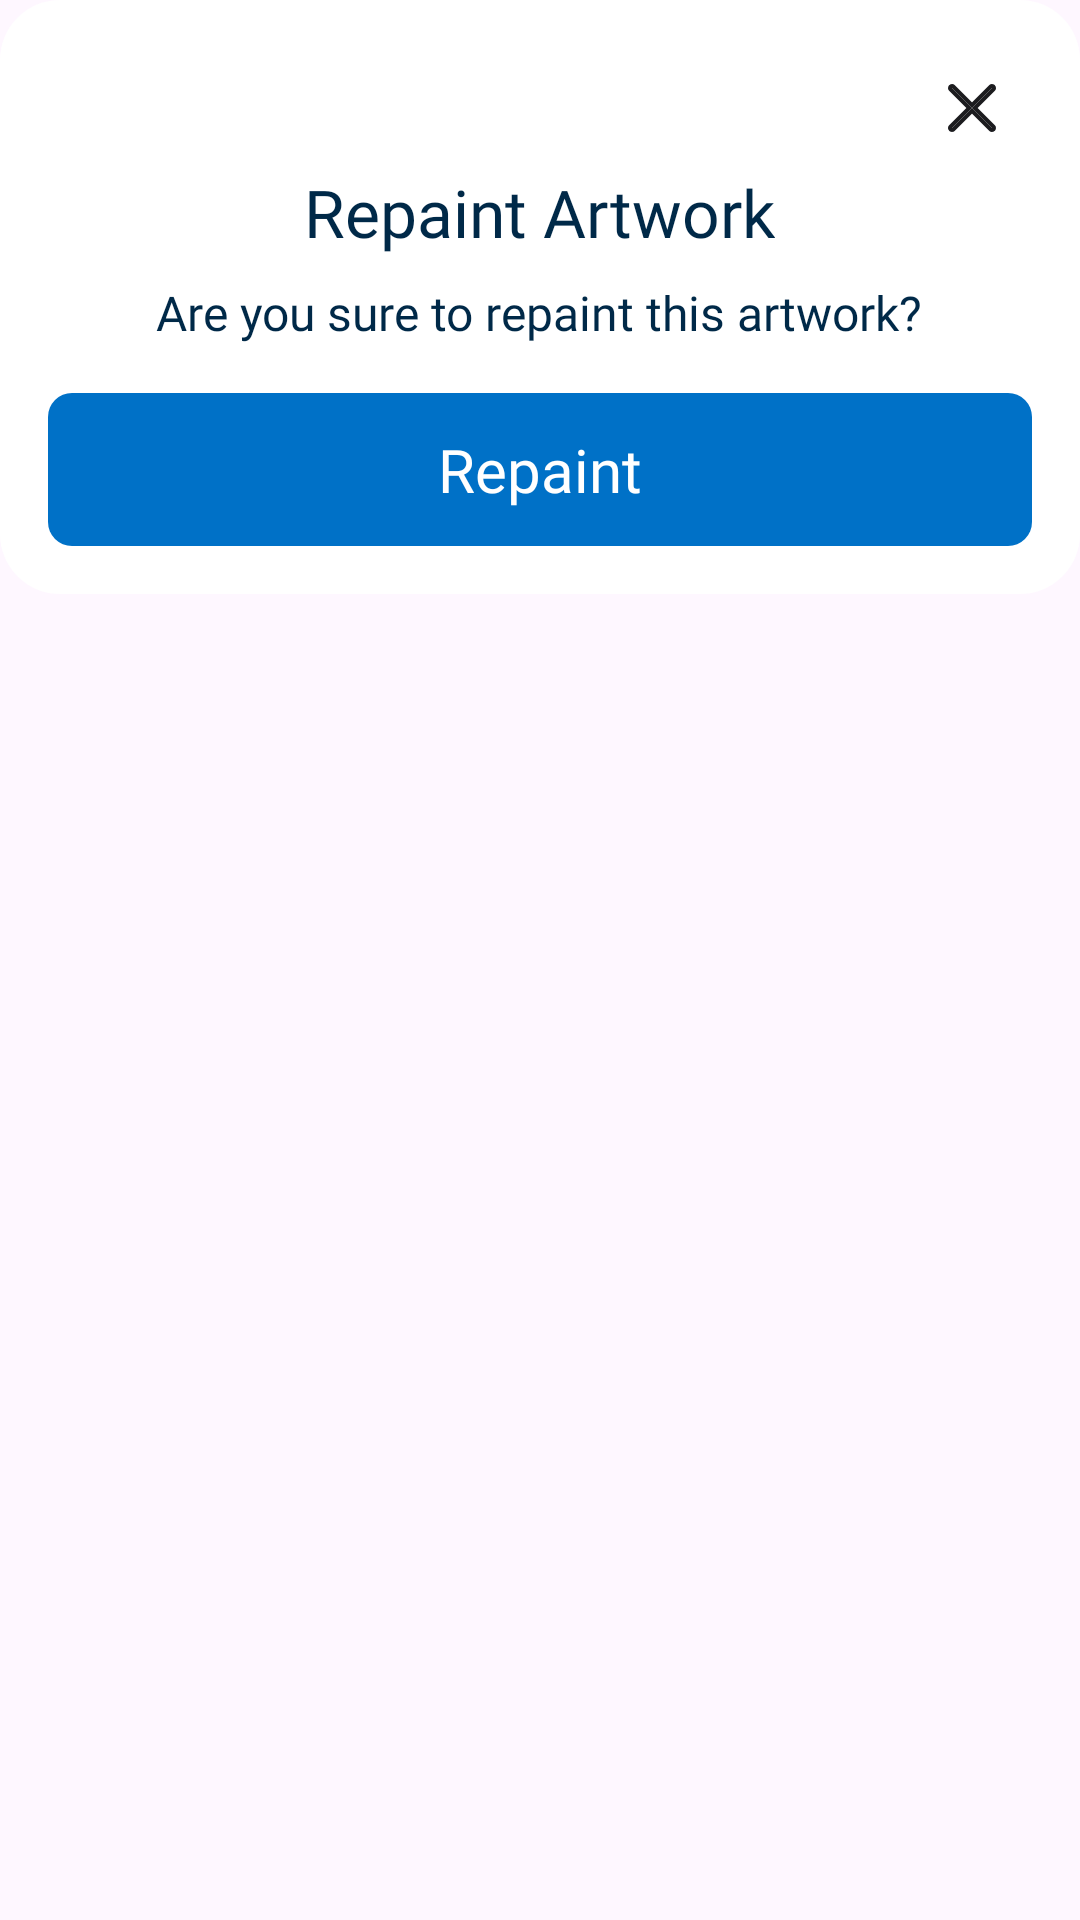

Layout XML and referenced resources for this Android screen:
<!-- AndroidManifest.xml: application theme Theme.BaseAndroidViewDKTECH -->
<!-- res/layout/dialog_confirm_action.xml -->
<?xml version="1.0" encoding="utf-8"?>
<LinearLayout xmlns:android="http://schemas.android.com/apk/res/android"
    android:layout_width="match_parent"
    android:layout_height="wrap_content"
    xmlns:app="http://schemas.android.com/apk/res-auto">
    <LinearLayout
        android:layout_width="match_parent"
        android:layout_height="wrap_content"
        android:orientation="vertical"
        android:paddingHorizontal="16dp"
        android:paddingVertical="16dp"
        android:background="@drawable/bg_radius_20"
        android:backgroundTint="@color/white">
        <ImageView
            android:id="@+id/ic_close"
            android:layout_width="40dp"
            android:layout_height="40dp"
            android:layout_gravity="end"
            android:padding="12dp"
            android:src="@drawable/ic_close_ads" />

        <TextView
            android:id="@+id/tvTitle"
            android:layout_width="wrap_content"
            android:layout_height="wrap_content"
            android:text="@string/repaint_artwork"
            android:fontFamily="@font/nunito_bold"
            android:layout_gravity="center"
            android:textSize="22sp"
            android:textColor="#002948"/>
        <TextView
            android:id="@+id/tvDescription"
            android:layout_width="wrap_content"
            android:layout_height="wrap_content"
            android:layout_marginTop="8dp"
            android:fontFamily="@font/nunito_semibold"
            android:textSize="16sp"
            android:layout_gravity="center"
            android:textColor="#002948"
            android:text="@string/are_you_sure_to_repaint_this_artwork"/>

        <LinearLayout
            android:id="@+id/btnAction"
            android:layout_width="match_parent"
            android:layout_height="wrap_content"
            android:background="@drawable/bg_radius_8"
            android:layout_marginTop="16dp"
            android:backgroundTint="#0071C7"
            android:gravity="center"
            android:orientation="horizontal">
            <TextView
                android:id="@+id/tvAction"
                android:layout_width="wrap_content"
                android:fontFamily="@font/nunito_bold"
                android:textColor="@color/white"
                android:layout_marginVertical="12dp"
                android:layout_marginHorizontal="4dp"
                android:textSize="20sp"
                android:layout_height="wrap_content"
                android:text="@string/repaint"/>

        </LinearLayout>

    </LinearLayout>
</LinearLayout>
<!-- resources referenced by this layout -->
<resources>
  <color name="white">#FFFFFFFF</color>
  <!-- drawable bg_radius_20 (drawable) -->
  <?xml version="1.0" encoding="utf-8"?>
  <shape xmlns:android="http://schemas.android.com/apk/res/android">
        <corners android:radius="20dp"/>
  </shape>
  <!-- drawable bg_radius_8 (drawable) -->
  <?xml version="1.0" encoding="utf-8"?>
  <shape xmlns:android="http://schemas.android.com/apk/res/android">
        <corners android:radius="8dp"/>
  </shape>
  <!-- drawable ic_close_ads: vector/xml drawable (drawable, 4303 chars, omitted) -->
  <string name="are_you_sure_to_repaint_this_artwork">Are you sure to repaint this artwork?</string>
  <string name="repaint">Repaint</string>
  <string name="repaint_artwork">Repaint Artwork</string>
  <style name="Theme.BaseAndroidViewDKTECH" parent="Base.Theme.BaseAndroidViewDKTECH" />
  <style name="Base.Theme.BaseAndroidViewDKTECH" parent="Theme.Material3.DayNight.NoActionBar">
          
          <item name="android:forceDarkAllowed" tools:targetApi="29">false</item>
      </style>
</resources>
